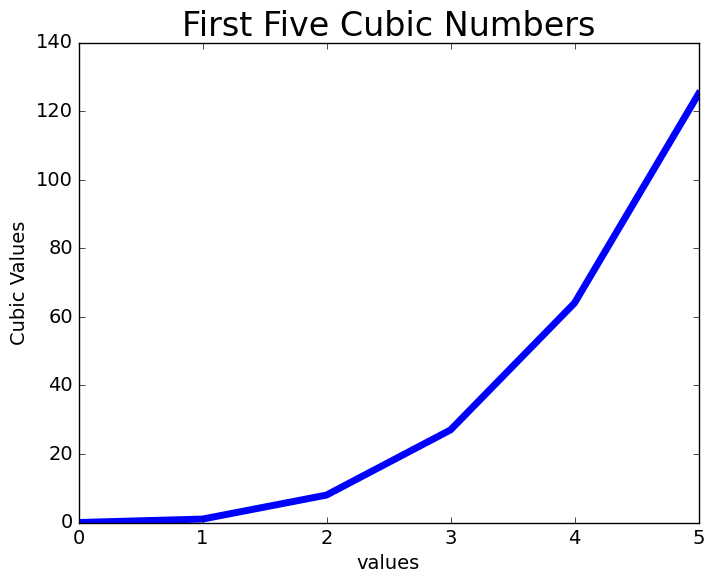

Python code for this plot:
################################## PE 10 ###################################################

# 1) A number raised to the third power is a cube.
# Plot the first five cubic numbers by calculating the values automatically.
# Use can use either line or scatter points to plot. 
# Hint:
# To be plotted: 1, 8, 27, 64, 125

#############################################################################################

from matplotlib import pyplot as plt # import the functions

nums = [0, 1, 2, 3, 4, 5] # create a list of the first five integers plus the 0 to show the table correctly
cubed_nums = [i**3 for i in nums] # cube the numbers by using a simple list comprehension
print(cubed_nums) # print the cubed numbers to make sure the numbers line up with the graph

plt.style.use('classic') # choose classic style 
fig, ax = plt.subplots() # create the layout of the plotted points

ax.plot(cubed_nums, linewidth=5) # use the specified list for the graph and line width

ax.set_title("First Five Cubic Numbers", fontsize=24) # set title and style
ax.set_xlabel("values", fontsize=14) # set x axis and style
ax.set_ylabel("Cubic Values", fontsize=14) # set y axis and style

ax.tick_params(axis='both', labelsize=14) # set the boarder and points giving the size 
plt.show() # display the graph
